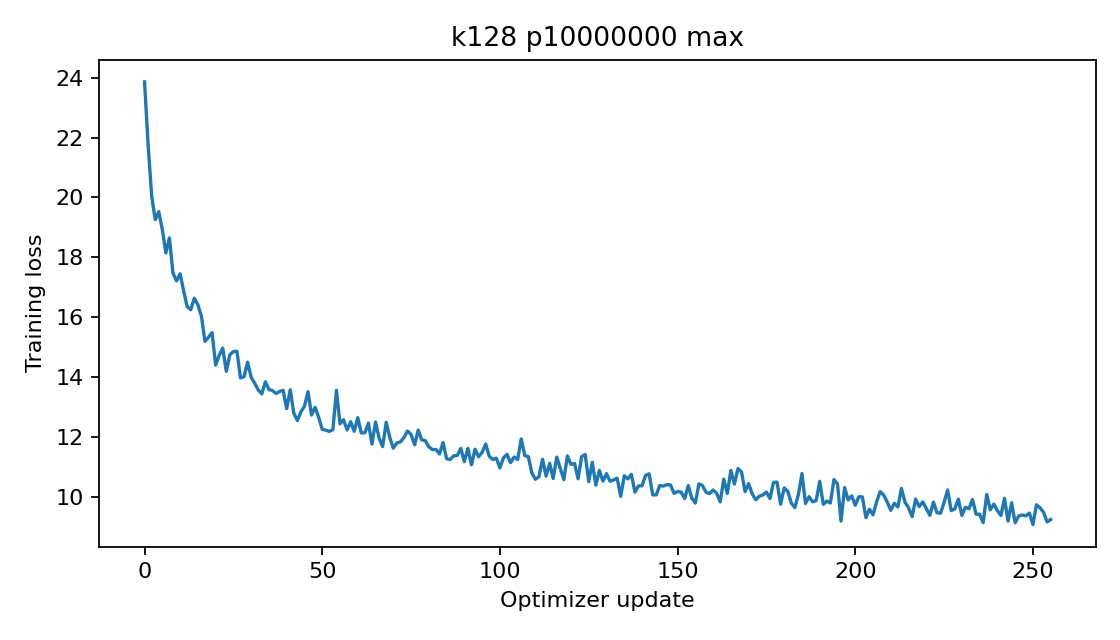

Values plotted in this chart, from the file beside it:
epoch, step, train_loss
0, 0, 23.87
0, 1, 21.77
0, 2, 20.06
0, 3, 19.26
0, 4, 19.53
0, 5, 18.93
0, 6, 18.14
0, 7, 18.65
0, 8, 17.47
0, 9, 17.21
0, 10, 17.45
0, 11, 16.88
0, 12, 16.34
0, 13, 16.25
0, 14, 16.63
0, 15, 16.41
0, 16, 16.03
0, 17, 15.19
0, 18, 15.32
0, 19, 15.48
0, 20, 14.39
0, 21, 14.72
0, 22, 14.97
0, 23, 14.19
0, 24, 14.74
0, 25, 14.85
0, 26, 14.86
0, 27, 13.97
0, 28, 14
0, 29, 14.49
0, 30, 13.99
0, 31, 13.79
0, 32, 13.56
0, 33, 13.43
0, 34, 13.84
0, 35, 13.58
0, 36, 13.54
0, 37, 13.44
0, 38, 13.51
0, 39, 13.55
0, 40, 12.94
0, 41, 13.57
0, 42, 12.78
0, 43, 12.54
0, 44, 12.83
0, 45, 13.02
0, 46, 13.51
0, 47, 12.73
0, 48, 12.98
0, 49, 12.65
0, 50, 12.25
0, 51, 12.22
0, 52, 12.18
0, 53, 12.24
0, 54, 13.55
0, 55, 12.43
0, 56, 12.57
0, 57, 12.22
0, 58, 12.5
0, 59, 12.18
... 196 more rows
